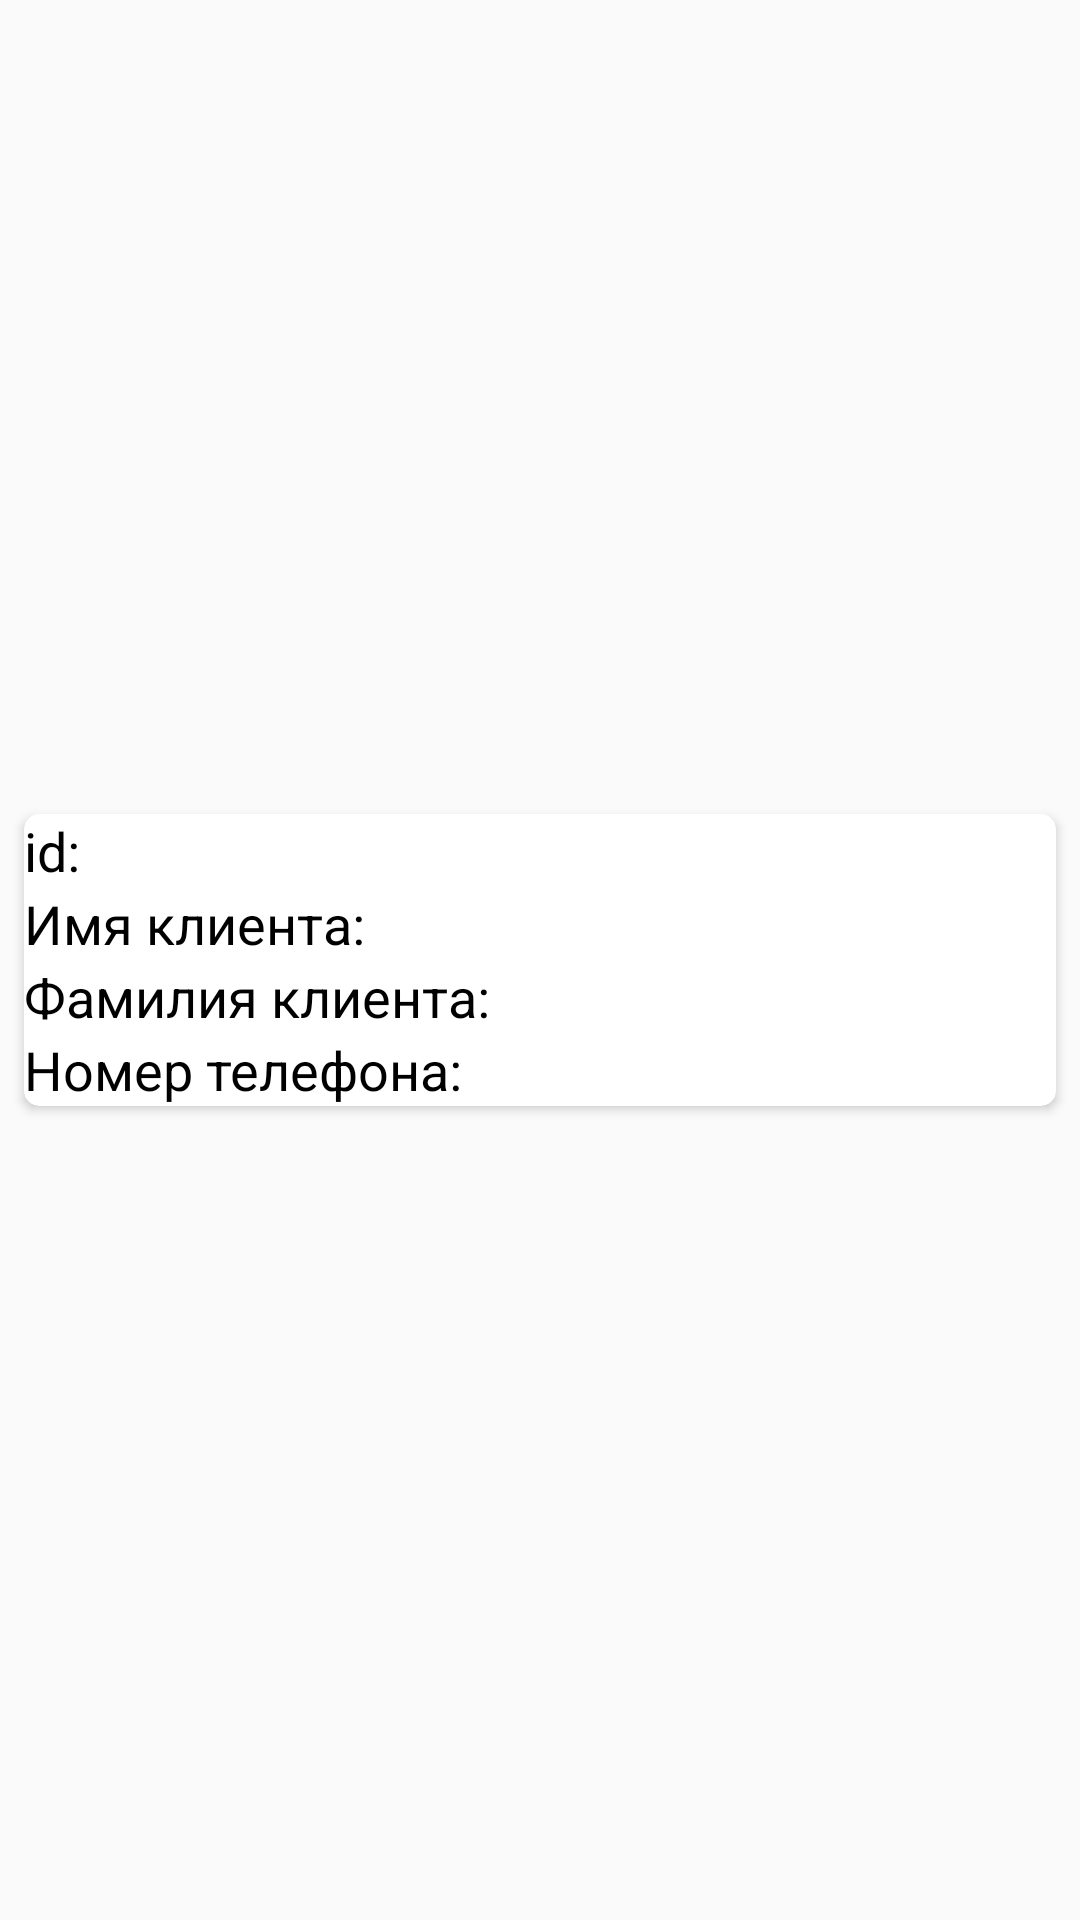

Write the Android layout XML for this screen, with the resource values it uses.
<!-- AndroidManifest.xml: application theme Theme.AppCompat.DayNight -->
<!-- res/layout/client_item.xml -->
<?xml version="1.0" encoding="utf-8"?>
<androidx.constraintlayout.widget.ConstraintLayout xmlns:android="http://schemas.android.com/apk/res/android"
    android:layout_width="match_parent"
    android:layout_height="wrap_content"
    xmlns:app="http://schemas.android.com/apk/res-auto">

    <androidx.cardview.widget.CardView
        android:layout_width="0dp"
        android:layout_height="wrap_content"
        android:layout_marginLeft="8dp"
        android:layout_marginTop="8dp"
        android:layout_marginRight="8dp"
        android:layout_marginBottom="8dp"
        app:layout_constraintBottom_toBottomOf="parent"
        app:layout_constraintLeft_toLeftOf="parent"
        app:layout_constraintRight_toRightOf="parent"
        app:layout_constraintTop_toTopOf="parent"
        app:cardCornerRadius="5dp">

        <LinearLayout
            android:layout_width="match_parent"
            android:layout_height="match_parent"
            android:orientation="vertical">

            <TextView
                android:id="@+id/idTextView"
                android:layout_width="wrap_content"
                android:layout_height="wrap_content"
                android:textColor="@color/black"
                android:textSize="18dp"
                android:text="id: " />

            <TextView
                android:id="@+id/clientNameTextView"
                android:layout_width="wrap_content"
                android:layout_height="wrap_content"
                android:textColor="@color/black"
                android:textSize="18dp"
                android:text="Имя клиента: " />

            <TextView
                android:id="@+id/clientSurnameTextView"
                android:layout_width="wrap_content"
                android:layout_height="wrap_content"
                android:textColor="@color/black"
                android:textSize="18dp"
                android:text="Фамилия клиента: " />

            <TextView
                android:id="@+id/phoneTextView"
                android:layout_width="wrap_content"
                android:layout_height="wrap_content"
                android:textColor="@color/black"
                android:textSize="18dp"
                android:text="Номер телефона: " />

        </LinearLayout>
    </androidx.cardview.widget.CardView>

</androidx.constraintlayout.widget.ConstraintLayout>
<!-- resources referenced by this layout -->
<resources>

  <!-- not gathered from this repository: default colours our renderer supplied (Android Studio template values) -->
  <color name="black">#FF000000</color>
</resources>
